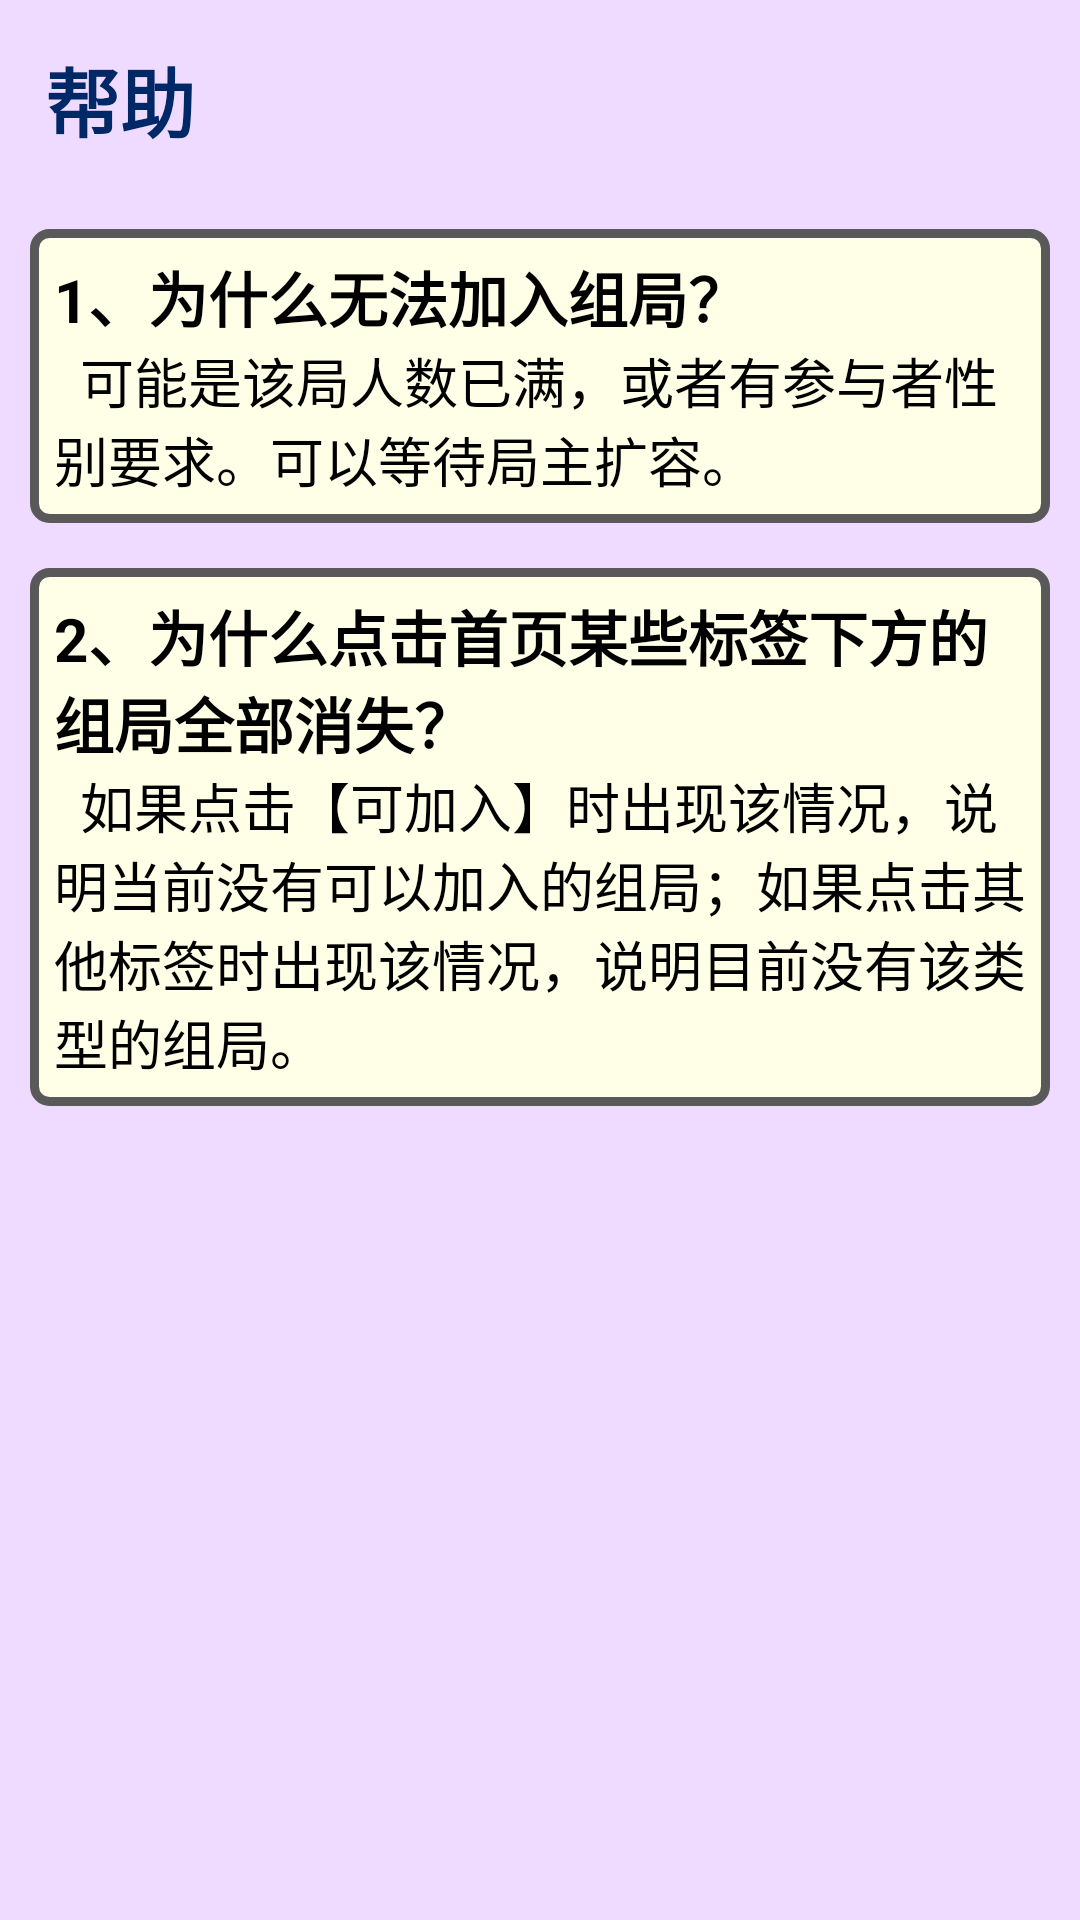

Write the Android layout XML for this screen, with the resource values it uses.
<!-- AndroidManifest.xml: application theme Theme.Hangyou -->
<!-- res/layout/fragment_help.xml -->
<?xml version="1.0" encoding="utf-8"?>
<androidx.constraintlayout.widget.ConstraintLayout xmlns:android="http://schemas.android.com/apk/res/android"
    xmlns:app="http://schemas.android.com/apk/res-auto"
    xmlns:tools="http://schemas.android.com/tools"
    android:layout_width="match_parent"
    android:layout_height="match_parent"
    android:id="@+id/fragment_help"
    android:background="@color/purple_2">
    <ScrollView
        android:layout_width="match_parent"
        android:layout_height="wrap_content"
        app:layout_constraintTop_toTopOf="parent">

        <LinearLayout
            android:layout_width="match_parent"
            android:layout_height="wrap_content"
            android:orientation="vertical">

            <LinearLayout
                android:id="@+id/linearLayout_top_text"
                android:layout_width="match_parent"
                android:layout_height="wrap_content"
                app:layout_constraintTop_toTopOf="parent"
                android:layout_margin="15dp">

                <TextView
                    android:layout_width="wrap_content"
                    android:layout_height="match_parent"
                    android:text="帮助"
                    android:textStyle="bold"
                    android:textColor="@color/blue_10"
                    android:textSize="25sp"
                    android:gravity="bottom">
                </TextView>
            </LinearLayout>

            <LinearLayout
                android:layout_width="match_parent"
                android:layout_height="wrap_content"
                android:orientation="vertical"
                app:layout_constraintTop_toBottomOf="@id/linearLayout_top_text">

                <LinearLayout
                    android:id="@+id/help_1"
                    android:layout_width="match_parent"
                    android:layout_height="wrap_content"
                    android:orientation="vertical"
                    android:padding="8dp"
                    app:layout_constraintTop_toBottomOf="@id/group_name"
                    android:layout_marginStart="10dp"
                    android:layout_marginEnd="10dp"
                    android:layout_marginTop="10dp"
                    android:background="@drawable/border">

                    <TextView
                        android:layout_width="wrap_content"
                        android:layout_height="match_parent"
                        android:text="1、为什么无法加入组局？"
                        android:textStyle="bold"
                        android:textColor="@color/gray_13"
                        android:textSize="20sp"
                        android:gravity="bottom">
                    </TextView>

                    <TextView
                        android:layout_width="match_parent"
                        android:layout_height="wrap_content"
                        android:text="  可能是该局人数已满，或者有参与者性别要求。可以等待局主扩容。"
                        android:textColor="@color/gray_13"
                        android:textSize="18sp">
                    </TextView>
                </LinearLayout>


                <LinearLayout
                    android:id="@+id/help_2"
                    android:layout_width="match_parent"
                    android:layout_height="wrap_content"
                    android:orientation="vertical"
                    android:padding="8dp"
                    app:layout_constraintTop_toBottomOf="@id/help_1"
                    android:layout_marginStart="10dp"
                    android:layout_marginEnd="10dp"
                    android:layout_marginTop="15dp"
                    android:background="@drawable/border">

                    <TextView
                        android:layout_width="wrap_content"
                        android:layout_height="match_parent"
                        android:text="2、为什么点击首页某些标签下方的组局全部消失？"
                        android:textStyle="bold"
                        android:textColor="@color/gray_13"
                        android:textSize="20sp"
                        android:gravity="bottom">
                    </TextView>

                    <TextView
                        android:layout_width="match_parent"
                        android:layout_height="wrap_content"
                        android:text="  如果点击【可加入】时出现该情况，说明当前没有可以加入的组局；如果点击其他标签时出现该情况，说明目前没有该类型的组局。"
                        android:textColor="@color/gray_13"
                        android:textSize="18sp">
                    </TextView>
                </LinearLayout>
            </LinearLayout>
        </LinearLayout>
    </ScrollView>
</androidx.constraintlayout.widget.ConstraintLayout>
<!-- resources referenced by this layout -->
<resources>
  <color name="blue_10">#002766</color>
  <color name="gray_13">#000000</color>
  <color name="purple_2">#efdbff</color>
  <!-- drawable border (drawable) -->
  <?xml version="1.0" encoding="utf-8"?>
  <shape xmlns:android="http://schemas.android.com/apk/res/android">
      
      <corners android:radius="5dp"/>
      
      <solid android:color="@color/yellow_1"/>
      
      <stroke
          android:width="3dp"
          android:color="@color/gray_8"/>
  </shape>
  <style name="Theme.Hangyou" parent="Theme.MaterialComponents.DayNight.NoActionBar.Bridge">
          
          <item name="colorPrimary">@color/purple_5</item>
          <item name="colorPrimaryVariant">@color/purple_7</item>
          <item name="colorOnPrimary">@color/gray_1</item>
          
          <item name="colorSecondary">@color/lime_2</item>
          <item name="colorSecondaryVariant">@color/lime_7</item>
          <item name="colorOnSecondary">@color/gray_13</item>
          
          <item name="android:statusBarColor" tools:targetApi="l">?attr/colorPrimaryVariant</item>
          
      </style>
  <color name="yellow_1">#feffe6</color>
  <color name="gray_8">#595959</color>
  <color name="purple_5">#9254de</color>
  <color name="purple_7">#531dab</color>
  <color name="gray_1">#ffffff</color>
  <color name="lime_2">#f4ffb8</color>
  <color name="lime_7">#7cb305</color>
</resources>
